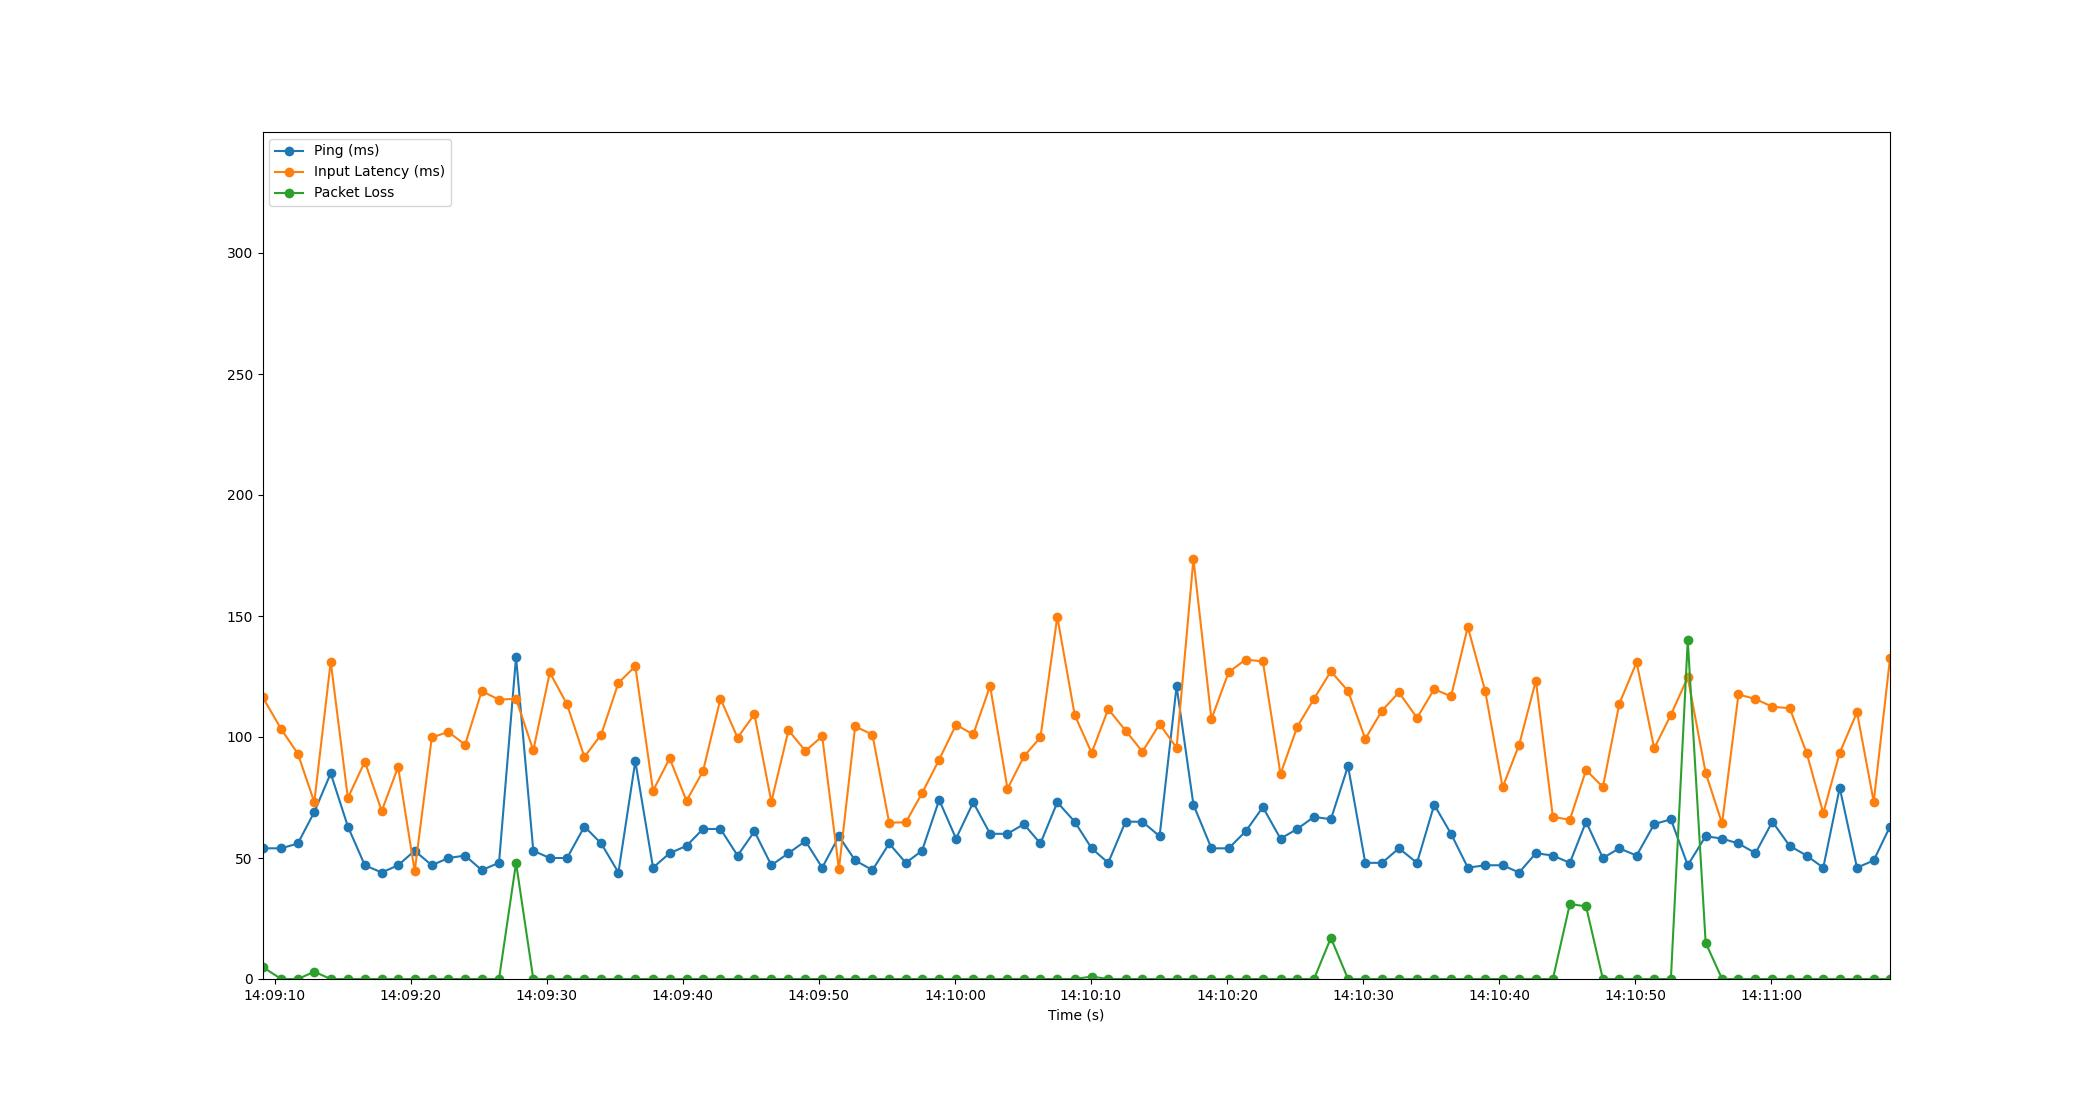

Source data for this figure (header and first rows):
Time, Timestamp, Ping, Packet Loss, Input Latency
2.6226043701171875e-06, 2023-07-12 14:09:09.093226, 54, 5, 116.6
1.376, 2023-07-12 14:09:10.468818, 54, 0, 103.2
2.597, 2023-07-12 14:09:11.690207, 56, 0, 93.13
3.808, 2023-07-12 14:09:12.900882, 69, 3, 73.07
5.015, 2023-07-12 14:09:14.107875, 85, 0, 131.1
6.276, 2023-07-12 14:09:15.369447, 63, 0, 74.81
7.524, 2023-07-12 14:09:16.616904, 47, 0, 89.83
8.764, 2023-07-12 14:09:17.856836, 44, 0, 69.45
9.969, 2023-07-12 14:09:19.062680, 47, 0, 87.6
11.19, 2023-07-12 14:09:20.280838, 53, 0, 44.54
12.44, 2023-07-12 14:09:21.538154, 47, 0, 99.8
13.67, 2023-07-12 14:09:22.758812, 50, 0, 102.1
14.9, 2023-07-12 14:09:23.988802, 51, 0, 96.79
16.11, 2023-07-12 14:09:25.207397, 45, 0, 119
17.39, 2023-07-12 14:09:26.480655, 48, 0, 115.4
18.64, 2023-07-12 14:09:27.732847, 133, 48, 115.8
19.91, 2023-07-12 14:09:29.000817, 53, 0, 94.45
21.12, 2023-07-12 14:09:30.214924, 50, 0, 126.7
22.39, 2023-07-12 14:09:31.485495, 50, 0, 113.4
23.66, 2023-07-12 14:09:32.757874, 63, 0, 91.77
24.9, 2023-07-12 14:09:33.995371, 56, 0, 101
26.17, 2023-07-12 14:09:35.258757, 44, 0, 122.4
27.41, 2023-07-12 14:09:36.501250, 90, 0, 129.2
28.71, 2023-07-12 14:09:37.804828, 46, 0, 77.81
29.94, 2023-07-12 14:09:39.028370, 52, 0, 91.18
31.17, 2023-07-12 14:09:40.264836, 55, 0, 73.62
32.38, 2023-07-12 14:09:41.476354, 62, 0, 85.87
33.67, 2023-07-12 14:09:42.760278, 62, 0, 115.8
34.93, 2023-07-12 14:09:44.020528, 51, 0, 99.69
36.17, 2023-07-12 14:09:45.258711, 61, 0, 109.4
37.41, 2023-07-12 14:09:46.502255, 47, 0, 73.2
38.67, 2023-07-12 14:09:47.762698, 52, 0, 102.8
39.91, 2023-07-12 14:09:49.006513, 57, 0, 94.23
41.15, 2023-07-12 14:09:50.239653, 46, 0, 100.3
42.38, 2023-07-12 14:09:51.469876, 59, 0, 45.42
43.57, 2023-07-12 14:09:52.663117, 49, 0, 104.4
44.84, 2023-07-12 14:09:53.932823, 45, 0, 101
46.07, 2023-07-12 14:09:55.163517, 56, 0, 64.62
47.29, 2023-07-12 14:09:56.386630, 48, 0, 64.74
48.49, 2023-07-12 14:09:57.579968, 53, 0, 76.76
49.75, 2023-07-12 14:09:58.839646, 74, 0, 90.66
50.99, 2023-07-12 14:10:00.079810, 58, 0, 105.1
52.25, 2023-07-12 14:10:01.342328, 73, 0, 101
53.49, 2023-07-12 14:10:02.583783, 60, 0, 121.1
54.77, 2023-07-12 14:10:03.862786, 60, 0, 78.59
55.97, 2023-07-12 14:10:05.066646, 64, 0, 91.97
57.19, 2023-07-12 14:10:06.282466, 56, 0, 99.85
58.43, 2023-07-12 14:10:07.524866, 73, 0, 149.7
59.71, 2023-07-12 14:10:08.801444, 65, 0, 109.2
60.96, 2023-07-12 14:10:10.049302, 54, 1, 93.42
62.17, 2023-07-12 14:10:11.265895, 48, 0, 111.5
63.45, 2023-07-12 14:10:12.539192, 65, 0, 102.7
64.69, 2023-07-12 14:10:13.782479, 65, 0, 93.95
65.95, 2023-07-12 14:10:15.044034, 59, 0, 105.3
67.2, 2023-07-12 14:10:16.294383, 121, 0, 95.53
68.44, 2023-07-12 14:10:17.532415, 72, 0, 173.6
69.76, 2023-07-12 14:10:18.855933, 54, 0, 107.4
71.03, 2023-07-12 14:10:20.119715, 54, 0, 126.8
72.28, 2023-07-12 14:10:21.368846, 61, 0, 132
73.54, 2023-07-12 14:10:22.636482, 71, 0, 131.2
... 37 more rows
